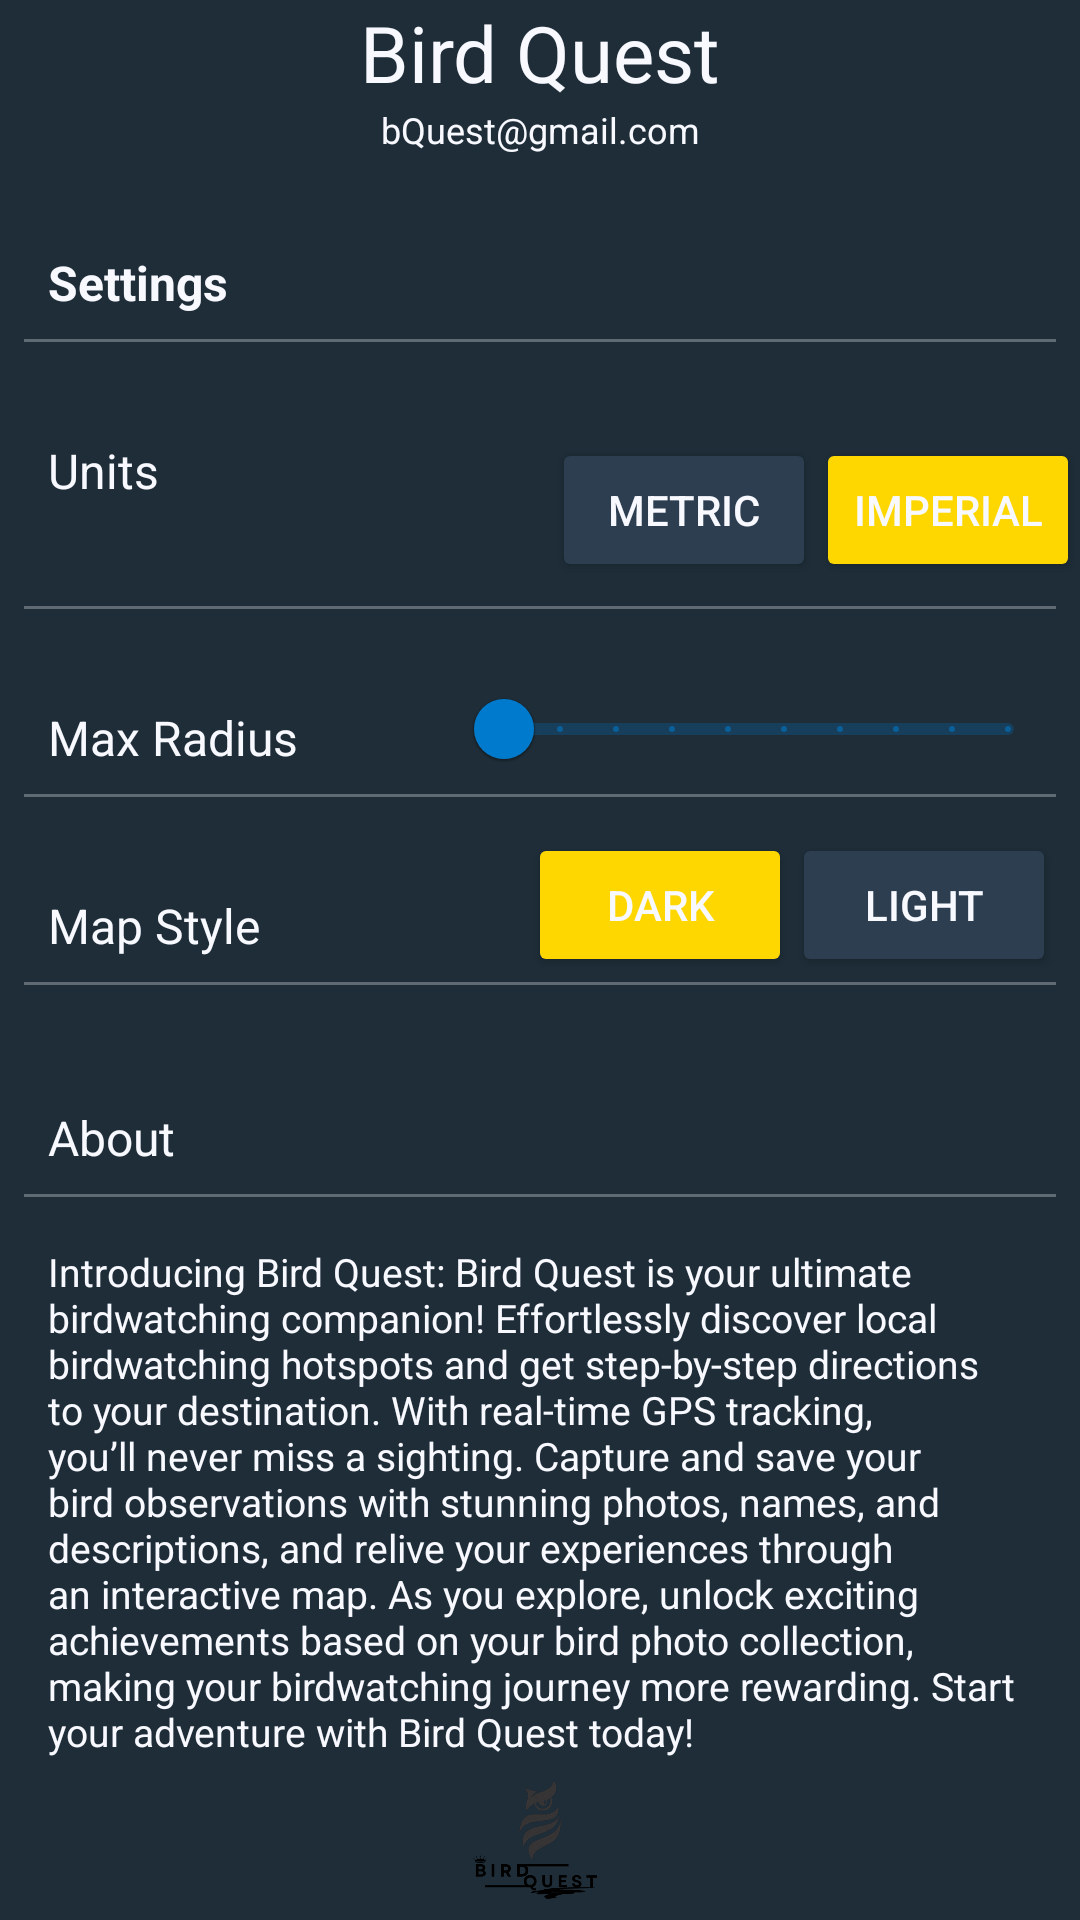

Here is an Android app screen rendered from its layout file. Give the layout XML and the strings, colors and styles it references.
<!-- AndroidManifest.xml: application theme Theme.BirdQuestApplicationFinal -->
<!-- res/layout/fragment_user_settings_activity.xml -->
<?xml version="1.0" encoding="utf-8"?>
<RelativeLayout xmlns:android="http://schemas.android.com/apk/res/android"
    xmlns:tools="http://schemas.android.com/tools"
    android:layout_width="match_parent"
    android:layout_height="match_parent"
    android:clickable="true"
    android:focusable="true"
    android:background="@color/app_background"
    tools:context=".UserSettingsActivity">

    <TextView
        android:id="@+id/tvUserName"
        android:layout_width="match_parent"
        android:layout_height="wrap_content"
        android:gravity="center"
        android:text="@string/UserName"
        android:textColor="@color/white"
        android:textSize="26sp" />

    <TextView
        android:id="@+id/tvUserEmail"
        android:layout_width="match_parent"
        android:layout_height="wrap_content"
        android:layout_below="@+id/tvUserName"
        android:gravity="center"
        android:text="@string/UserEmail"
        android:textColor="@color/white"
        android:textSize="12sp" />

    <TextView
        android:id="@+id/tvSettingsSubHeading"
        android:layout_width="match_parent"
        android:layout_height="wrap_content"
        android:layout_below="@+id/tvUserEmail"
        android:layout_marginStart="16dp"
        android:layout_marginTop="32dp"
        android:gravity="start"
        android:text="@string/Settings"
        android:textColor="@color/white"
        android:textSize="16sp" />

    <View
        android:id="@+id/lineBelowSettings"
        android:layout_width="match_parent"
        android:layout_height="1dp"
        android:layout_below="@+id/tvSettingsSubHeading"
        android:layout_marginStart="8dp"
        android:layout_marginTop="8dp"
        android:layout_marginEnd="8dp"
        android:alpha="0.3"
        android:background="@color/white" />

    <TextView
        android:id="@+id/tvUnitsHeading"
        android:layout_width="wrap_content"
        android:layout_height="wrap_content"
        android:layout_below="@+id/lineBelowSettings"
        android:layout_marginStart="16dp"
        android:layout_marginTop="32dp"
        android:gravity="start"
        android:text="@string/Units"
        android:textColor="@color/white"
        android:textSize="16sp" />

    <LinearLayout
        android:id="@+id/linUnits"
        android:layout_width="match_parent"
        android:layout_height="wrap_content"
        android:layout_below="@+id/lineBelowSettings"
        android:layout_marginStart="16dp"
        android:layout_marginTop="32dp"
        android:layout_toEndOf="@+id/tvUnitsHeading"
        android:gravity="end"
        android:orientation="horizontal">

        <Button
            android:id="@+id/btnMetric"
            android:layout_width="wrap_content"
            android:layout_height="wrap_content"
            android:backgroundTint="@color/Navy"
            android:text="@string/Metric"
            android:textColor="@color/white" />

        <Button
            android:id="@+id/btnImperial"
            android:layout_width="wrap_content"
            android:layout_height="wrap_content"
            android:backgroundTint="@color/Gold"
            android:text="@string/Imperial"
            android:textColor="@color/white" />

    </LinearLayout>

    

    <View
        android:id="@+id/lineBelowUnits"
        android:layout_width="match_parent"
        android:layout_height="1dp"
        android:layout_below="@+id/linUnits"
        android:layout_marginStart="8dp"
        android:layout_marginTop="8dp"
        android:layout_marginEnd="8dp"
        android:alpha="0.3"
        android:background="@color/white" />

    <TextView
        android:id="@+id/tvMaxRadius"
        android:layout_width="wrap_content"
        android:layout_height="wrap_content"
        android:layout_below="@+id/lineBelowUnits"
        android:layout_marginStart="16dp"
        android:layout_marginTop="32dp"
        android:gravity="start"
        android:text="@string/MaxRadius"
        android:textColor="@color/white"
        android:textSize="16sp" />

    <com.google.android.material.slider.RangeSlider
        android:id="@+id/sliderDistance"
        android:layout_width="200dp"
        android:layout_height="50dp"
        android:layout_below="@+id/lineBelowUnits"
        android:layout_alignParentEnd="true"
        android:layout_marginTop="16dp"
        android:layout_marginEnd="8dp"
        android:contentDescription="a"
        android:stepSize="5.0"
        android:valueFrom="5.0"
        android:valueTo="50.0" />

    <View
        android:id="@+id/lineBelowRadius"
        android:layout_width="match_parent"
        android:layout_height="1dp"
        android:layout_below="@+id/tvMaxRadius"
        android:layout_marginStart="8dp"
        android:layout_marginTop="8dp"
        android:layout_marginEnd="8dp"
        android:alpha="0.3"
        android:background="@color/white" />

    <TextView
        android:id="@+id/tvMapStyle"
        android:layout_width="wrap_content"
        android:layout_height="wrap_content"
        android:layout_below="@+id/lineBelowRadius"
        android:layout_marginStart="16dp"
        android:layout_marginTop="32dp"
        android:gravity="start"
        android:text="Map Style"
        android:textColor="@color/white"
        android:textSize="16sp" />

    <LinearLayout
        android:id="@+id/linMapStyle"
        android:layout_width="match_parent"
        android:layout_height="wrap_content"
        android:layout_below="@+id/lineBelowRadius"
        android:layout_marginStart="16dp"
        android:layout_marginTop="12dp"
        android:layout_marginEnd="8dp"
        android:layout_toEndOf="@+id/tvMapStyle"
        android:gravity="end"
        android:orientation="horizontal">

        <Button
            android:id="@+id/btnDark"
            android:layout_width="wrap_content"
            android:layout_height="wrap_content"
            android:backgroundTint="@color/Gold"
            android:text="Dark"
            android:textColor="@color/white" />

        <Button
            android:id="@+id/btnLight"
            android:layout_width="wrap_content"
            android:layout_height="wrap_content"
            android:backgroundTint="@color/Navy"
            android:text="Light"
            android:textColor="@color/white" />

    </LinearLayout>
    <View
        android:id="@+id/lineBelowMapStyle"
        android:layout_width="match_parent"
        android:layout_height="1dp"
        android:layout_below="@+id/tvMapStyle"
        android:layout_marginStart="8dp"
        android:layout_marginTop="8dp"
        android:layout_marginEnd="8dp"
        android:alpha="0.3"
        android:background="@color/white" />
    <TextView
        android:id="@+id/tvAbout"
        android:layout_width="match_parent"
        android:layout_height="wrap_content"
        android:layout_below="@+id/lineBelowMapStyle"
        android:layout_marginStart="16dp"
        android:layout_marginTop="40dp"
        android:gravity="start"
        android:text="@string/About"
        android:textColor="@color/white"
        android:textSize="16sp" />

    <View
        android:id="@+id/lineBelowAbout"
        android:layout_width="match_parent"
        android:layout_height="1dp"
        android:layout_below="@+id/tvAbout"
        android:layout_marginStart="8dp"
        android:layout_marginTop="8dp"
        android:layout_marginEnd="8dp"
        android:alpha="0.3"
        android:background="@color/white" />

    <TextView
        android:id="@+id/tvAboutContent"
        android:layout_width="match_parent"
        android:layout_height="wrap_content"
        android:layout_below="@+id/lineBelowAbout"
        android:layout_marginStart="16dp"
        android:layout_marginEnd="16dp"
        android:layout_marginTop="16dp"
        android:gravity="start"
        android:text="@string/abouttext"
        android:textColor="@color/white"
        android:textSize="13sp" />

    <ImageView
        android:id="@+id/imgLogo"
        android:layout_width="150dp"
        android:layout_height="150dp"
        android:layout_below="@+id/tvAboutContent"
        android:layout_alignParentBottom="true"
        android:layout_centerHorizontal="true"
        android:src="@drawable/largelogo1" />

</RelativeLayout>
<!-- resources referenced by this layout -->
<resources>
  <color name="Gold">#FFD700</color>
  <color name="Navy">#2C3E50</color>
  <color name="app_background">#1E2D38</color>
  <color name="white">#F8F8FF</color>
  <!-- drawable largelogo1: png bitmap (drawable, 13517 bytes) -->
  <string name="About">About</string>
  <string name="Imperial">Imperial</string>
  <string name="MaxRadius">Max Radius</string>
  <string name="Metric">Metric</string>
  <string name="Settings"><b>Settings</b></string>
  <string name="Units">Units</string>
  <string name="UserEmail">bQuest@gmail.com</string>
  <string name="UserName">Bird Quest</string>
  <string name="abouttext">Introducing Bird Quest: Bird Quest is your ultimate birdwatching companion! Effortlessly discover local birdwatching hotspots and get step-by-step directions to your destination. With real-time GPS tracking, you’ll never miss a sighting. Capture and save your bird observations with stunning photos, names, and descriptions, and relive your experiences through an interactive map. As you explore, unlock exciting achievements based on your bird photo collection, making your birdwatching journey more rewarding. Start your adventure with Bird Quest today!</string>
  <style name="Theme.BirdQuestApplicationFinal" parent="Theme.MaterialComponents.Light.NoActionBar">
          
          <item name="colorPrimary">@color/tab_indicator</item>
          <item name="colorPrimaryVariant">@color/tab_indicator</item>
          <item name="colorOnPrimary">@color/white</item>
          <item name="colorSecondary">@color/teal_200</item>
          <item name="colorSecondaryVariant">@color/teal_700</item>
          <item name="colorOnSecondary">@color/black</item>
          
          <item name="android:statusBarColor">?attr/colorPrimaryVariant</item>
      </style>
  <color name="tab_indicator">#007ACC</color>
  <color name="teal_200">#007ACC</color>
  <color name="teal_700">#8B4513</color>
  <color name="black">#000000</color>
</resources>
